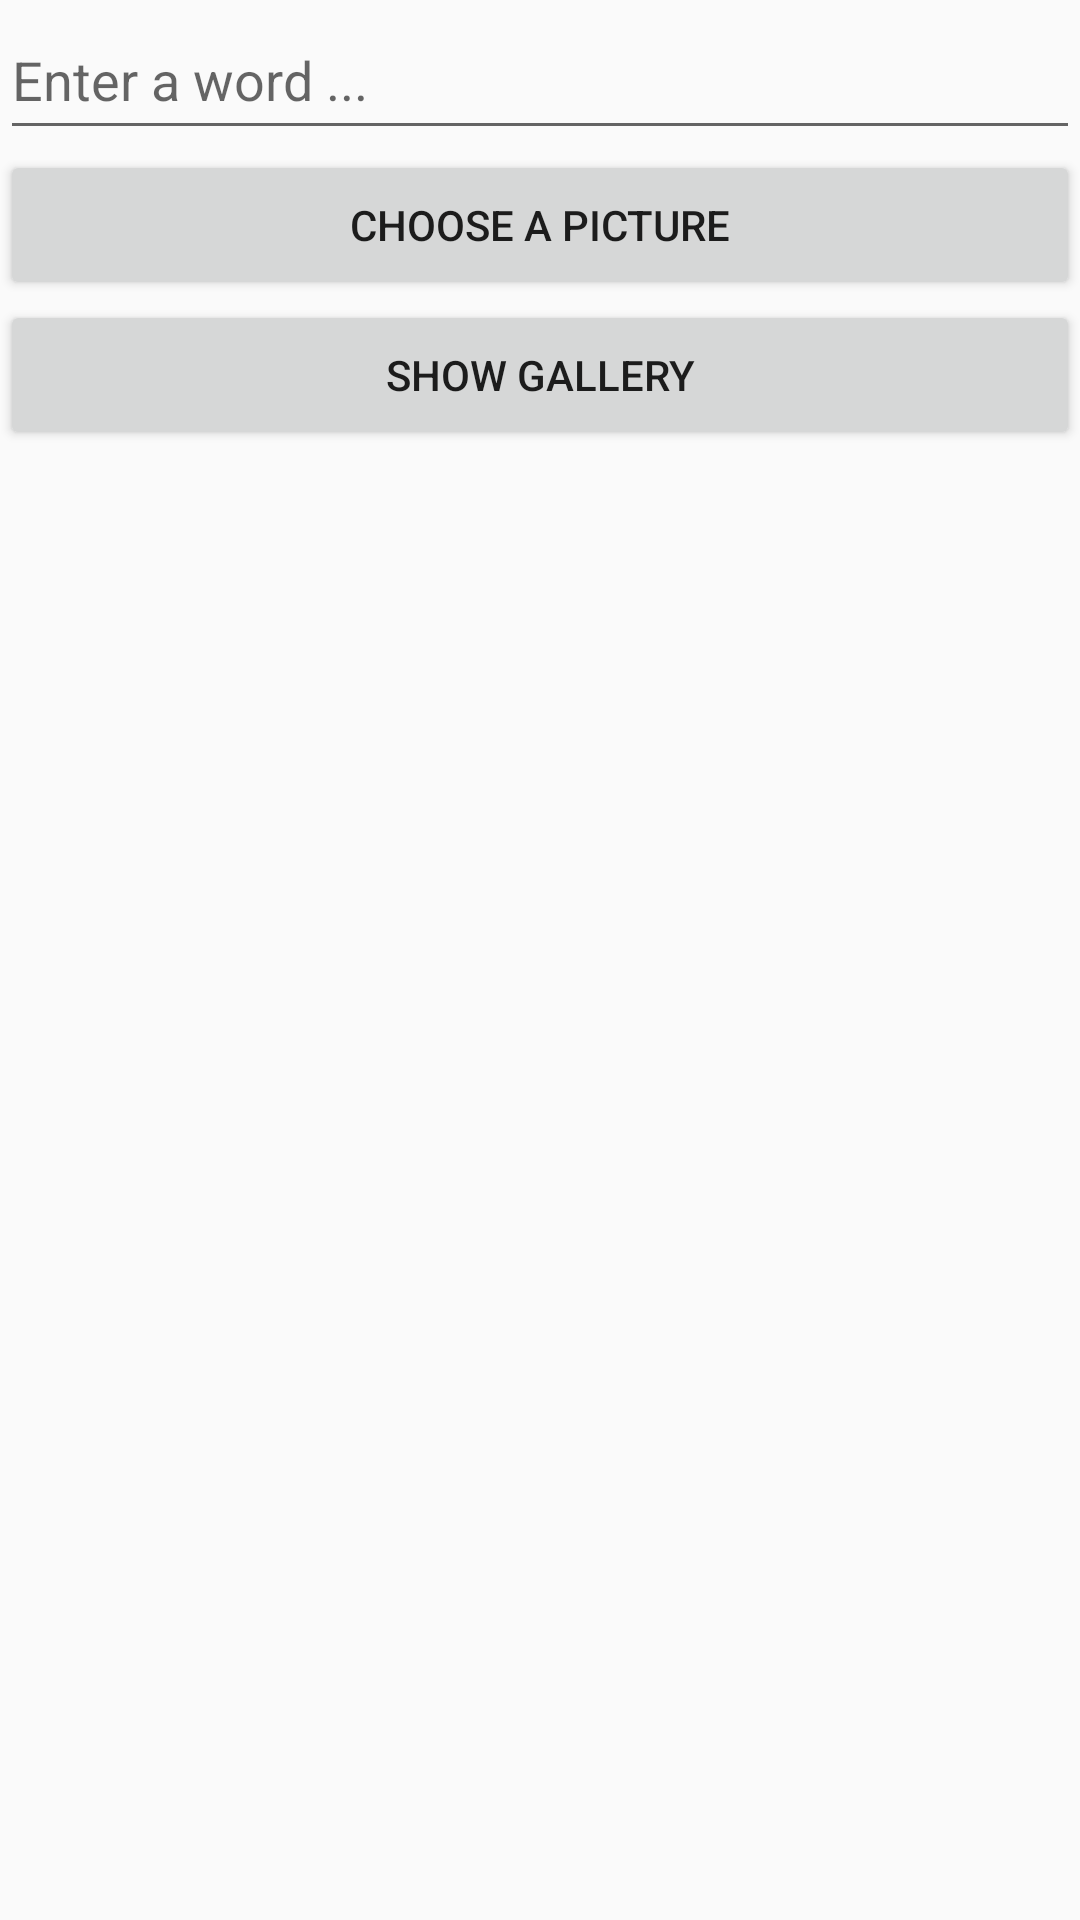

Produce the Android XML layout that renders to this screen, including the resource entries it uses.
<!-- AndroidManifest.xml: application theme AppTheme -->
<!-- res/layout/activity_page_mozaik.xml -->
<?xml version="1.0" encoding="utf-8"?>
<RelativeLayout xmlns:android="http://schemas.android.com/apk/res/android"
    xmlns:app="http://schemas.android.com/apk/res-auto"
    xmlns:tools="http://schemas.android.com/tools"
    android:layout_width="match_parent"
    android:layout_height="match_parent"
    tools:context="com.upmc.tomo.tp_alt_mozaigram.PageMozaikActivity">

    <EditText
        android:id="@+id/wordEditText"
        android:layout_width="match_parent"
        android:layout_height="50dp"
        android:hint="Enter a word ..."/>

    <Button

        android:id="@+id/chooseOrTakeBtn"
        android:layout_width="match_parent"
        android:layout_height="50dp"
        android:layout_below="@id/wordEditText"
        android:text="Choose a picture"/>

    <Button

        android:id="@+id/accessGalleryBtn"
        android:layout_width="match_parent"
        android:layout_height="50dp"
        android:layout_below="@id/chooseOrTakeBtn"
        android:text="Show Gallery"/>

    <ImageView
        android:id="@+id/imageView"
        android:layout_width="match_parent"
        android:layout_height="wrap_content"
        android:layout_below="@id/accessGalleryBtn"/>

</RelativeLayout>
<!-- resources referenced by this layout -->
<resources>
  <style name="AppTheme" parent="Theme.AppCompat.Light.DarkActionBar">
          
          <item name="colorPrimary">@color/ocean_blue</item>
          <item name="colorPrimaryDark">@color/colorPrimary</item>
          <item name="colorAccent">@color/colorPrimaryDark</item>
          <item name="windowActionBar">true</item>
          <item name="windowNoTitle">false</item>
      </style>
  <color name="ocean_blue">#25aaff</color>
  <color name="colorPrimary">#3F51B5</color>
  <color name="colorPrimaryDark">#303F9F</color>
</resources>
